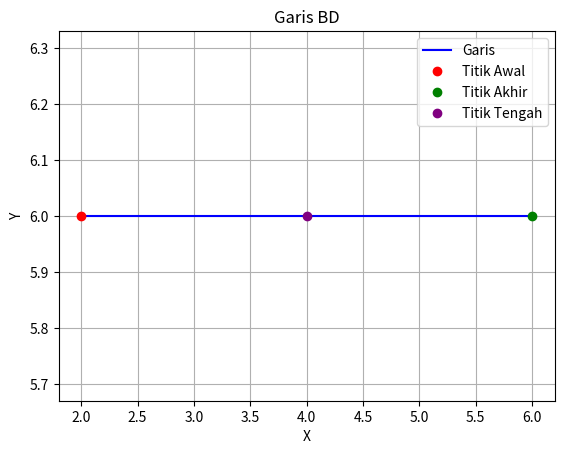

Python code for this plot:
import matplotlib.pyplot as plt

# Koordinat titik awal garis
x1, y1 = 2, 6

# Koordinat titik akhir garis
x2, y2 = 6, 6

# Menghitung titik tengah
midpoint_x = (x1 + x2) / 2
midpoint_y = (y1 + y2) / 2

# Membuat gambar dan sumbu
fig, ax = plt.subplots()

# Menarik garis lurus dari titik awal ke titik akhir
ax.plot([x1, x2], [y1, y2], color='blue', label='Garis')

# Menandai titik awal, akhir, dan tengah garis
ax.plot(x1, y1, 'o', color='red', label='Titik Awal')  # Titik awal
ax.plot(x2, y2, 'o', color='green', label='Titik Akhir')  # Titik akhir
ax.plot(midpoint_x, midpoint_y, 'o', color='purple', label='Titik Tengah')  # Titik tengah

# Menambahkan label sumbu
ax.set_xlabel('X')
ax.set_ylabel('Y')

# Menambahkan judul
ax.set_title('Garis BD')

# Menampilkan legenda
plt.legend()

# Menampilkan gambar
plt.grid(True)
plt.show()
